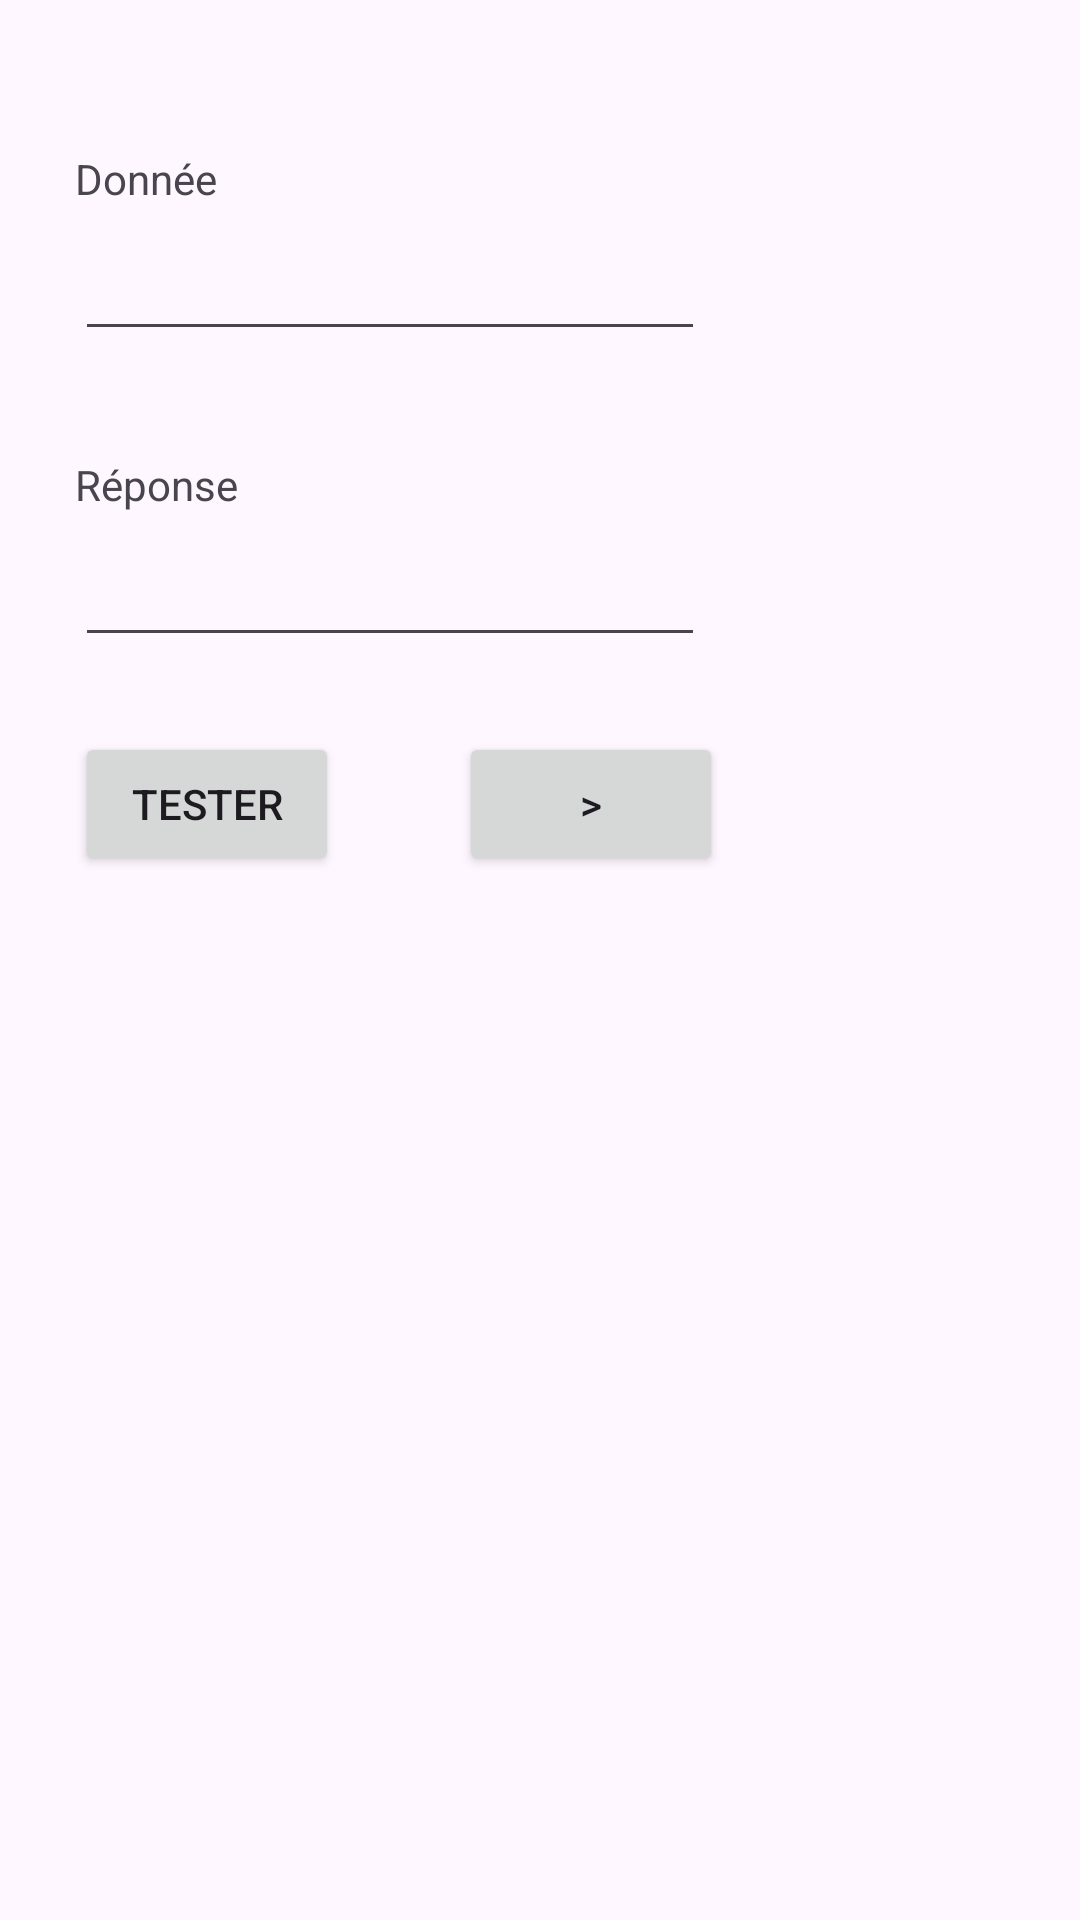

Reconstruct the res/layout file that produces this screen, plus the resources it refers to.
<!-- AndroidManifest.xml: application theme Theme.Exercice_CalculBinaire -->
<!-- res/layout/activity_game.xml -->
<?xml version="1.0" encoding="utf-8"?>
<androidx.constraintlayout.widget.ConstraintLayout xmlns:android="http://schemas.android.com/apk/res/android"
    xmlns:app="http://schemas.android.com/apk/res-auto"
    xmlns:tools="http://schemas.android.com/tools"
    android:layout_width="match_parent"
    android:layout_height="match_parent">

    <EditText
        android:id="@+id/editDonnee"
        android:layout_width="wrap_content"
        android:layout_height="wrap_content"
        android:layout_marginStart="25dp"
        android:clickable="false"
        android:ems="10"
        android:inputType="number"
        android:minHeight="48dp"
        app:layout_constraintStart_toStartOf="parent"
        app:layout_constraintTop_toBottomOf="@+id/txtDonnee"
        tools:ignore="SpeakableTextPresentCheck" />

    <TextView
        android:id="@+id/txtDonnee"
        android:layout_width="wrap_content"
        android:layout_height="wrap_content"
        android:layout_marginStart="25dp"
        android:layout_marginTop="50dp"
        android:text="Donnée"
        app:layout_constraintStart_toStartOf="parent"
        app:layout_constraintTop_toTopOf="parent" />

    <TextView
        android:id="@+id/txtReponse"
        android:layout_width="wrap_content"
        android:layout_height="wrap_content"
        android:layout_marginStart="25dp"
        android:layout_marginTop="35dp"
        android:text="Réponse"
        app:layout_constraintStart_toStartOf="parent"
        app:layout_constraintTop_toBottomOf="@+id/editDonnee" />

    <EditText
        android:id="@+id/editReponse"
        android:layout_width="wrap_content"
        android:layout_height="wrap_content"
        android:layout_marginStart="25dp"
        android:ems="10"
        android:inputType="number"
        android:minHeight="48dp"
        app:layout_constraintStart_toStartOf="parent"
        app:layout_constraintTop_toBottomOf="@+id/txtReponse"
        tools:ignore="SpeakableTextPresentCheck" />

    <Button
        android:id="@+id/btnTest"
        android:layout_width="wrap_content"
        android:layout_height="wrap_content"
        android:layout_marginStart="25dp"
        android:layout_marginTop="25dp"
        android:text="Tester"
        app:layout_constraintStart_toStartOf="parent"
        app:layout_constraintTop_toBottomOf="@+id/editReponse" />

    <Button
        android:id="@+id/btnSuivant"
        android:layout_width="wrap_content"
        android:layout_height="wrap_content"
        android:layout_marginStart="40dp"
        android:layout_marginTop="25dp"
        android:text=">"
        app:layout_constraintStart_toEndOf="@+id/btnTest"
        app:layout_constraintTop_toBottomOf="@+id/editReponse" />
</androidx.constraintlayout.widget.ConstraintLayout>
<!-- resources referenced by this layout -->
<resources>
  <style name="Theme.Exercice_CalculBinaire" parent="Theme.Material3.DayNight">
          
          <item name="colorPrimary">@color/purple_500</item>
          <item name="colorPrimaryVariant">@color/purple_700</item>
          <item name="colorOnPrimary">@color/white</item>
          
          <item name="colorSecondary">@color/teal_200</item>
          <item name="colorSecondaryVariant">@color/teal_700</item>
          <item name="colorOnSecondary">@color/black</item>
          
          <item name="android:statusBarColor">?attr/colorPrimaryVariant</item>
          
      </style>
  <!-- not gathered from this repository: default colours our renderer supplied (Android Studio template values) -->
  <color name="purple_500">#FF6200EE</color>
  <color name="purple_700">#FF3700B3</color>
  <color name="teal_200">#FF03DAC5</color>
  <color name="teal_700">#FF018786</color>
  <color name="black">#FF000000</color>
  <color name="white">#FFFFFFFF</color>
</resources>
